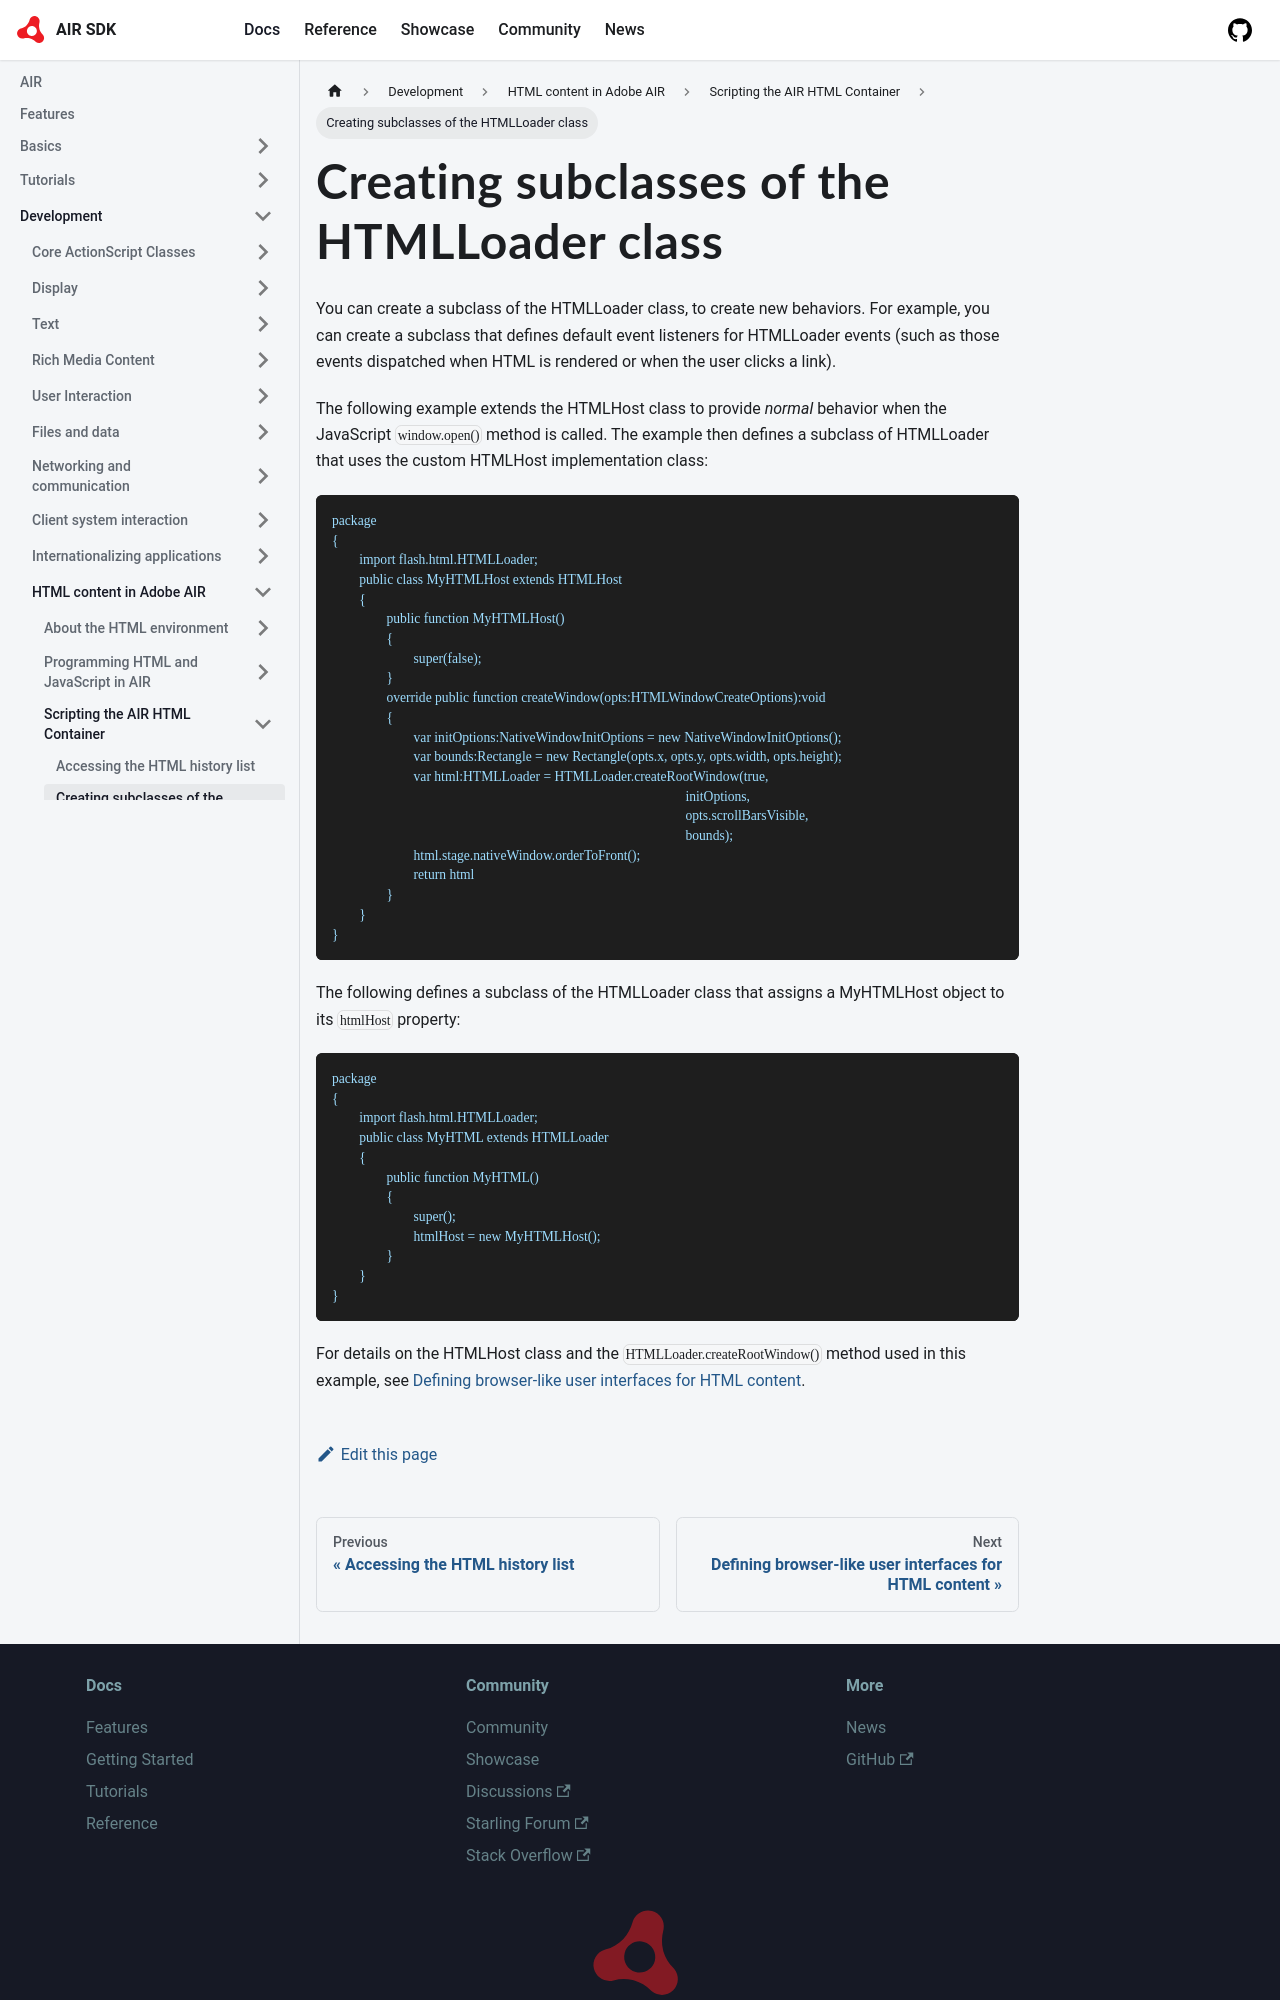

repository: airsdk/airsdk.dev · page: docs/development/html-content-in-air/scripting-the-air-html-container/creating-subclasses-of-the-htmlloader-class.html · generator: docusaurus

# Creating subclasses of the HTMLLoader class

You can create a subclass of the HTMLLoader class, to create new behaviors. For
example, you can create a subclass that defines default event listeners for
HTMLLoader events (such as those events dispatched when HTML is rendered or when
the user clicks a link).

The following example extends the HTMLHost class to provide _normal_ behavior
when the JavaScript `window.open()` method is called. The example then defines a
subclass of HTMLLoader that uses the custom HTMLHost implementation class:

```
package
{
	import flash.html.HTMLLoader;
	public class MyHTMLHost extends HTMLHost
	{
		public function MyHTMLHost()
		{
			super(false);
		}
		override public function createWindow(opts:HTMLWindowCreateOptions):void
		{
			var initOptions:NativeWindowInitOptions = new NativeWindowInitOptions();
			var bounds:Rectangle = new Rectangle(opts.x, opts.y, opts.width, opts.height);
			var html:HTMLLoader = HTMLLoader.createRootWindow(true,
													initOptions,
													opts.scrollBarsVisible,
													bounds);
			html.stage.nativeWindow.orderToFront();
			return html
		}
	}
}
```

The following defines a subclass of the HTMLLoader class that assigns a
MyHTMLHost object to its `htmlHost` property:

```
package
{
	import flash.html.HTMLLoader;
	public class MyHTML extends HTMLLoader
	{
		public function MyHTML()
		{
			super();
			htmlHost = new MyHTMLHost();
		}
	}
}
```
